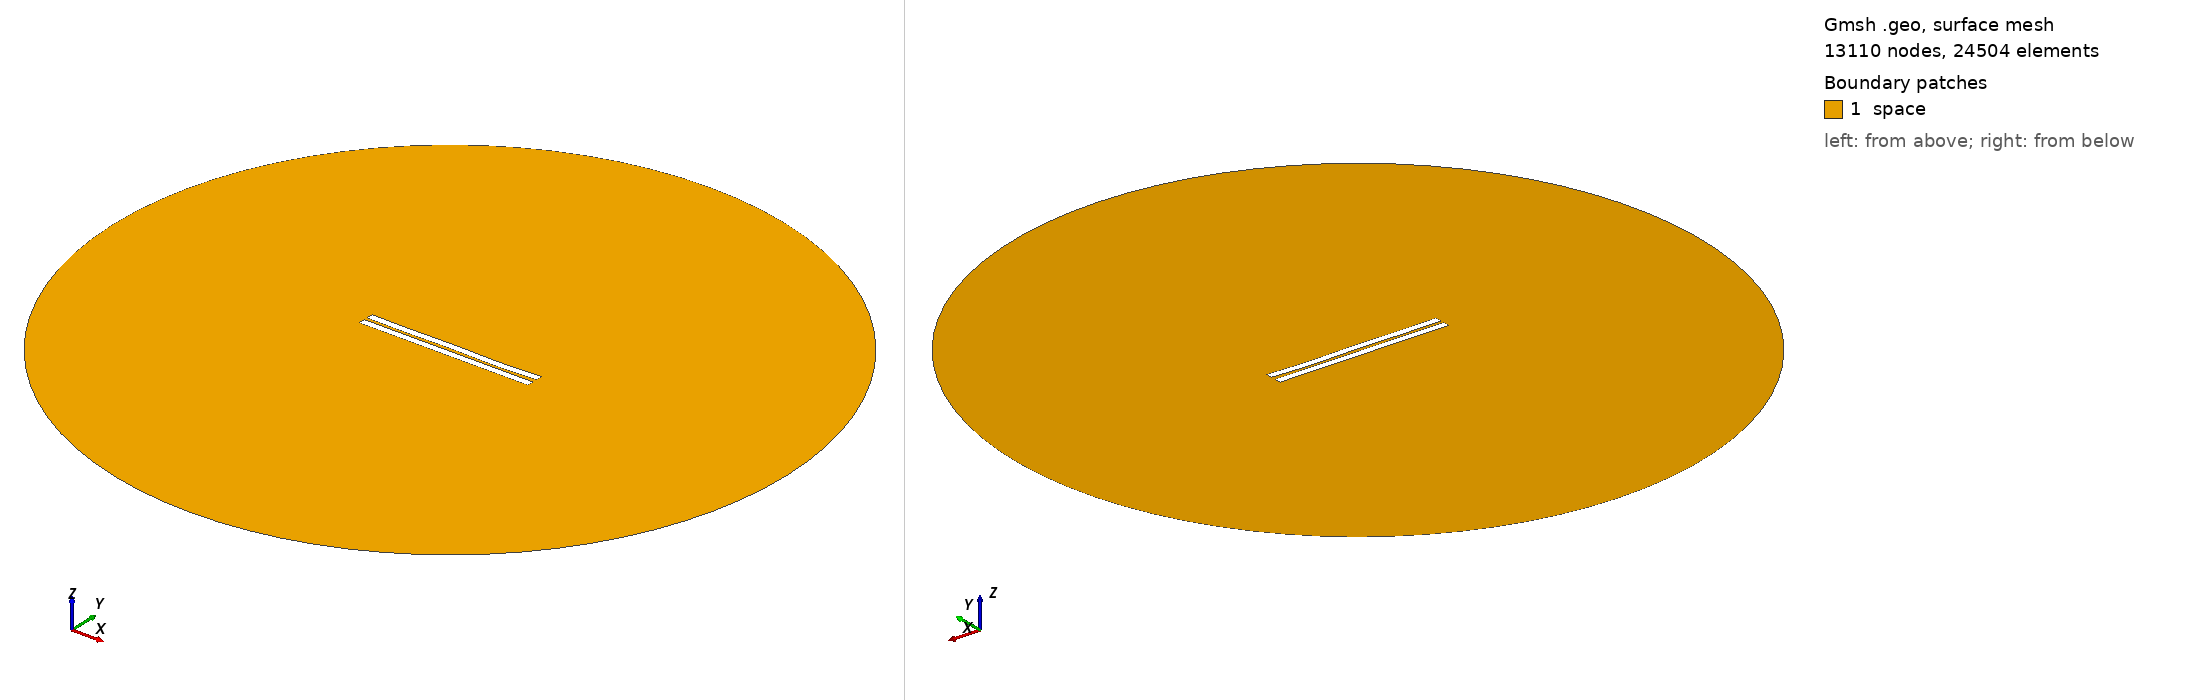

Gmsh geometry script, surface-meshed: 13110 nodes, 24504 surface elements. Boundary patches (legend numbers): 1 space. Left view from above one corner, right view from below the opposite corner. Legend entries are the model's physical surfaces. The drawing asked Gmsh for element sizes between 1% and 20% of the model's largest extent; the script's own settings can give other sizes.

=== 1541.geo (drawn) ===
//---------------------------------------
// Geometry kernel
//---------------------------------------

SetFactory("OpenCASCADE");



//---------------------------------------
// Parameters of the geometry
//---------------------------------------

// Overetch of the upper plate
overetch = 0.0;

// Distance between the plates
distance = 2.0;

// Discretization over the x axis (for the deformation)
nx = 50; 

// Length of the plate
L = 100 - overetch; 

// Number of modes
n = 4; 

// 1st mode coefficient
coeff(1) = 0.0;
beta(1) = 0.596864 * 3.1415926535 / L;

// 2nd mode coefficient
coeff(2) = -0.075;
beta(2) = 1.49418 * 3.1415926535 / L;

// 3rd mode coefficient
coeff(3) = 0.07499999999999998;
beta(3) = 2.50025 * 3.1415926535 / L;

// 4th mode coefficient
coeff(4) = -0.15;
beta(4) = 3.49999 * 3.1415926535 / L;



//---------------------------------------
// Upper plate (deformed rectangle)
//---------------------------------------

// Coordiantes of the upper plate
xmin = -50;
xmax = 50 - overetch;

// Height of the upper plate
yheight = 4 - 2 * overetch;

// Indexes of the points
UpperID[] = {};
LowerID[] = {};
LeftID[] = {};
RightID[] = {};

// Point index
p = 1;

// Horizontal edges
For i In {1:nx}
    x = xmin + (i-1)*(xmax - xmin)/(nx-1);

    y_bottom = distance / 2 + overetch;
    For j In {1:n}
        C = (Cosh(beta(j)*L) + Cos(beta(j)*L)) / (Sinh(beta(j)*L) + Sin(beta(j)*L));
        y_bottom  = y_bottom + coeff(j) * (Cosh(beta(j)*(x+50)) - Cos(beta(j)*(x+50)) - C * (Sinh(beta(j)*(x+50)) - Sin(beta(j)*(x+50))));
    EndFor

    y_top = y_bottom + yheight;

    Point(p) = {x, y_top, 0, 1.0};
    UpperID[i] = p;
    p = p + 1;

    Point(p) = {x, y_bottom, 0, 1.0};
    LowerID[i] = p;
    p = p + 1;
EndFor

// Create point lists
UpperPts[] = {}; LowerPts[] = {};
For i In {1:nx}
  UpperPts[] += {UpperID[i]};
  LowerPts[] += {LowerID[i]};
EndFor

// Build splines
Spline(1) = {UpperPts[]};
Spline(2) = {LowerPts[]};
Line(3) = {LowerPts[nx-1], UpperPts[nx-1]};
Line(4) = {LowerPts[0], UpperPts[0]};

// Build the plane surface
Curve Loop(1) = {2, 3, -1, -4};
Plane Surface(1) = {1};



//---------------------------------------
// Lower plate (rectangle)
//---------------------------------------

// Vertices
Point(1001) = {-50, -1, 0, 1.0};
Point(1002) = { 50, -1, 0, 1.0};
Point(1003) = { 50,  -5, 0, 1.0};
Point(1004) = {-50,  -5, 0, 1.0};

// Edges
Line(5) = {1001, 1002};
Line(6) = {1002, 1003};
Line(7) = {1003, 1004};
Line(8) = {1004, 1001};

// Plane surface
Line Loop(2) = {5, 6, 7, 8};
Plane Surface(2) = {2}; 



//---------------------------------------
// Outer (fictious) boundary
//---------------------------------------

// Points
Point(1005) = {0, 0, 0};       // Center
Point(1006) = {200, 0, 0};     // Start point
Point(1007) = {0, 200, 0};     // 90 degrees
Point(1008) = {-200, 0, 0};    // 180 degrees
Point(1009) = {0, -200, 0};    // 270 degrees

// Circle arcs (each needs start, center, end)
Circle(9) = {1006, 1005, 1007};
Circle(10) = {1007, 1005, 1008};
Circle(11) = {1008, 1005, 1009};
Circle(12) = {1009, 1005, 1006};

// Plane surface for the entire domain
Curve Loop(3) = {9, 10, 11, 12};
Surface(3) = {3};

// Subtract the plates from the whole domain to obtain the actual domain where we want to solve the equations
BooleanDifference{ Surface{3}; Delete; }{ Surface{1}; Surface{2}; Delete; }




//---------------------------------------
// Transfinite Lines/Curves
//---------------------------------------

// Set the number of points on the boundaries
r = 7;

// Plates
Transfinite Curve {1, 2} = 50*r Using Progression 1;
Transfinite Curve {3, 4} = 2*r Using Progression 1;
Transfinite Line {5, 7} = 50*r Using Progression 1;
Transfinite Line {6, 8} = 2*r Using Progression 1;

// Outer boundary
Transfinite Line {9, 10, 11, 12} = 20 Using Progression 1;



//---------------------------------------
// Physical groups
//---------------------------------------                

// Physical curves (boundaries)
Physical Line("force_segment", 10) = {2};
Physical Line("upper_plate", 11) = {1, 3, 4};
Physical Line("lower_plate", 12) = {5, 6, 7, 8};
Physical Line("boundary", 20) = {9, 10, 11, 12};

// Physical Surfaces
Physical Surface("space", 30) = {3};



//---------------------------------------
// 6. Generate the Mesh
//---------------------------------------

// 2D mesh generation
Mesh 2;
